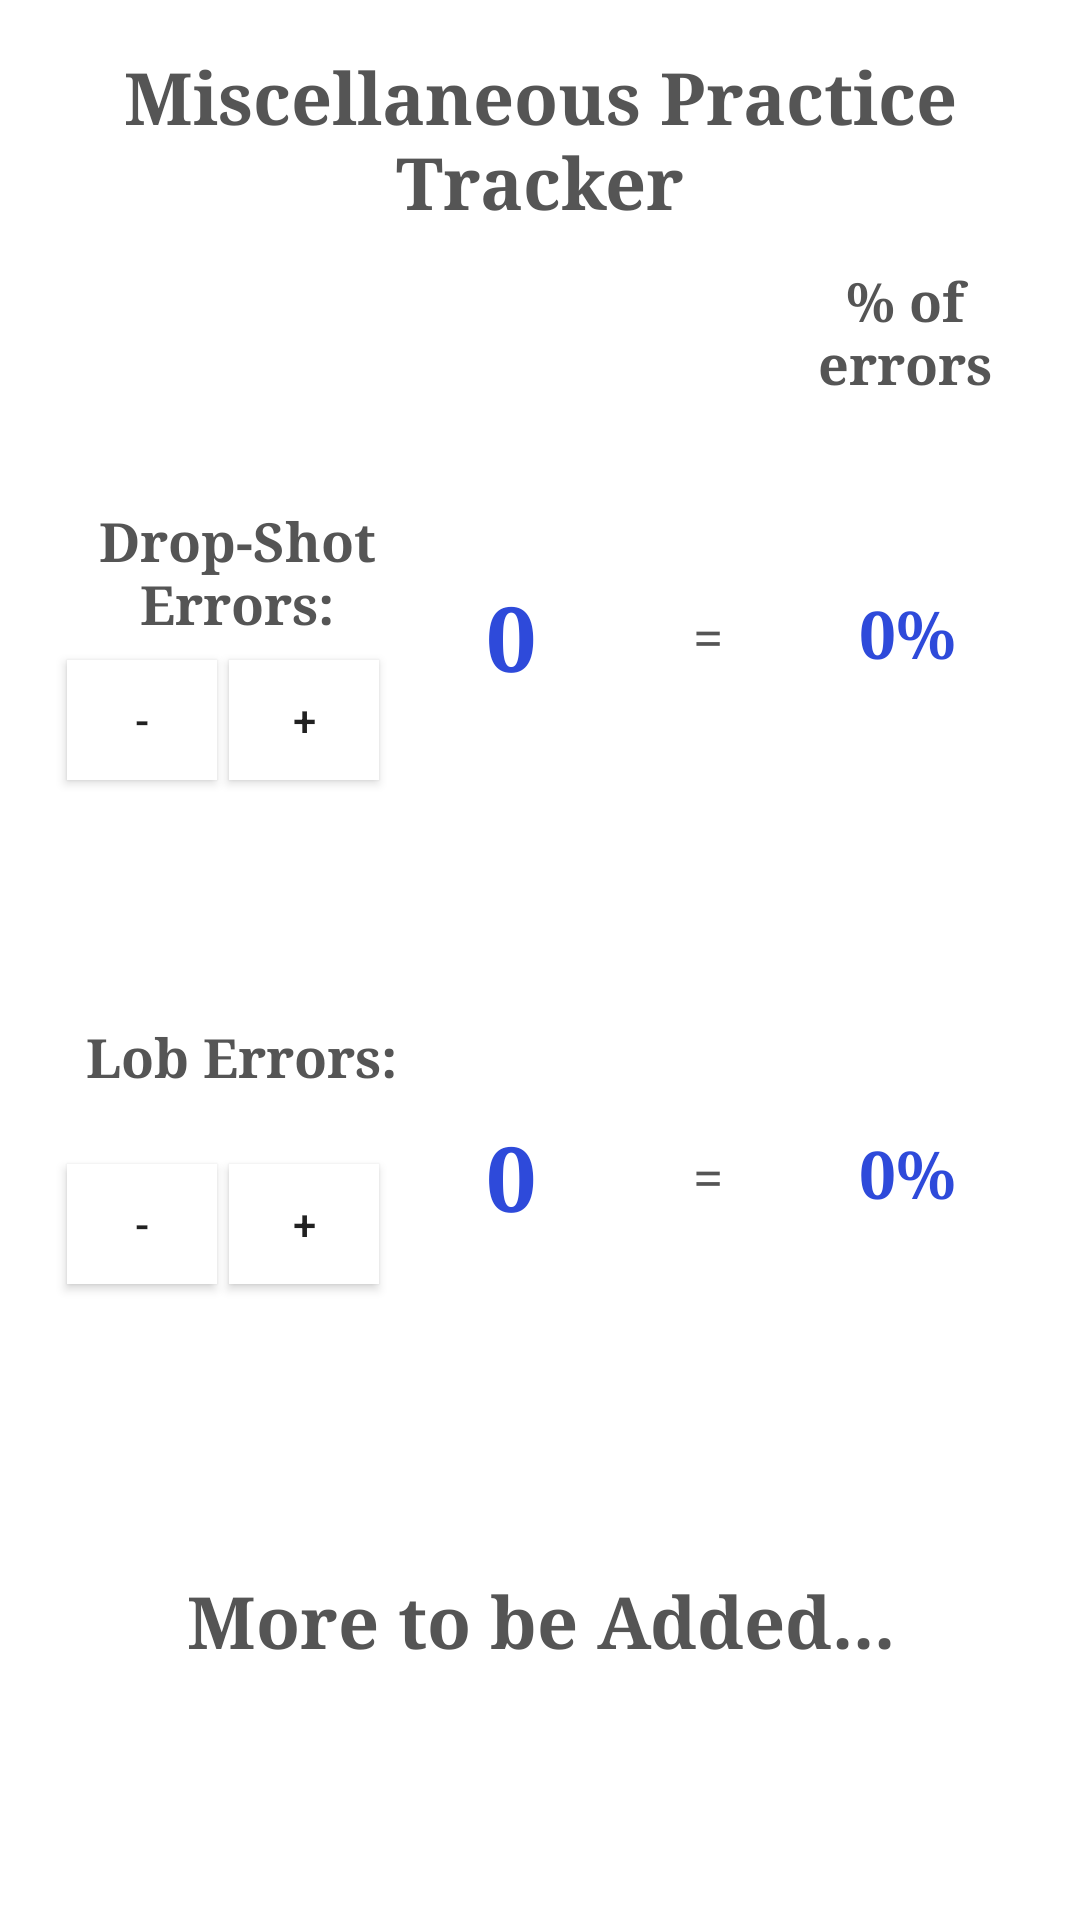

Here is an Android app screen rendered from its layout file. Give the layout XML and the strings, colors and styles it references.
<!-- AndroidManifest.xml: application theme Theme.TennisVitalFuse -->
<!-- res/layout/activity_misc_practice_tracker.xml -->
<?xml version="1.0" encoding="utf-8"?>
<androidx.constraintlayout.widget.ConstraintLayout xmlns:android="http://schemas.android.com/apk/res/android"
    xmlns:app="http://schemas.android.com/apk/res-auto"
    xmlns:tools="http://schemas.android.com/tools"
    android:layout_width="match_parent"
    android:layout_height="match_parent"
    android:background="#000000"
    android:backgroundTint="#FFFFFF"
    xmlns:ap = "http://schemas.android.com/apk/res-auto"
    tools:context=".MatchTracker">

    <TextView
        android:id="@+id/banner"
        android:layout_width="match_parent"
        android:layout_height="wrap_content"
        android:layout_marginTop="16dp"
        android:fontFamily="serif"
        android:text="Miscellaneous Practice Tracker"
        android:textAlignment="center"
        android:textColor="#555555"
        android:textSize="24sp"
        android:textStyle="bold"
        app:layout_constraintEnd_toEndOf="parent"
        app:layout_constraintHorizontal_bias="0.0"
        app:layout_constraintLeft_toLeftOf="parent"
        app:layout_constraintRight_toRightOf="parent"
        app:layout_constraintStart_toStartOf="parent"
        app:layout_constraintTop_toTopOf="parent" />

    <TextView
        android:id="@+id/tbd"
        android:layout_width="294dp"
        android:layout_height="55dp"
        android:layout_marginTop="524dp"
        android:fontFamily="serif"
        android:text="More to be Added..."
        android:textAlignment="center"
        android:textColor="#555555"
        android:textSize="24sp"
        android:textStyle="bold"
        app:layout_constraintEnd_toEndOf="parent"
        app:layout_constraintHorizontal_bias="0.498"
        app:layout_constraintLeft_toLeftOf="parent"
        app:layout_constraintRight_toRightOf="parent"
        app:layout_constraintStart_toStartOf="parent"
        app:layout_constraintTop_toTopOf="parent" />

    <TextView
        android:id="@+id/equalOne"
        android:layout_width="50dp"
        android:layout_height="39dp"
        android:layout_marginTop="200dp"
        android:fontFamily="serif"
        android:text="="
        android:textAlignment="center"
        android:textColor="#555555"
        android:textSize="18sp"
        android:textStyle="bold"
        app:layout_constraintEnd_toEndOf="parent"
        app:layout_constraintHorizontal_bias="0.681"
        app:layout_constraintLeft_toLeftOf="parent"
        app:layout_constraintRight_toRightOf="parent"
        app:layout_constraintStart_toStartOf="parent"
        app:layout_constraintTop_toTopOf="parent" />

    <TextView
        android:id="@+id/equalTwo"
        android:layout_width="50dp"
        android:layout_height="39dp"
        android:layout_marginTop="380dp"
        android:fontFamily="serif"
        android:text="="
        android:textAlignment="center"
        android:textColor="#555555"
        android:textSize="18sp"
        android:textStyle="bold"
        app:layout_constraintEnd_toEndOf="parent"
        app:layout_constraintHorizontal_bias="0.681"
        app:layout_constraintLeft_toLeftOf="parent"
        app:layout_constraintRight_toRightOf="parent"
        app:layout_constraintStart_toStartOf="parent"
        app:layout_constraintTop_toTopOf="parent" />

    <TextView
        android:id="@+id/percentErrors"
        android:layout_width="90dp"
        android:layout_height="53dp"
        android:layout_marginTop="88dp"
        android:fontFamily="serif"
        android:text="% of errors"
        android:textAlignment="center"
        android:textColor="#555555"
        android:textSize="18sp"
        android:textStyle="bold"
        app:layout_constraintEnd_toEndOf="parent"
        app:layout_constraintHorizontal_bias="0.95"
        app:layout_constraintLeft_toLeftOf="parent"
        app:layout_constraintRight_toRightOf="parent"
        app:layout_constraintStart_toStartOf="parent"
        app:layout_constraintTop_toTopOf="parent" />

    <TextView
        android:id="@+id/dsErrors"
        android:layout_width="132dp"
        android:layout_height="52dp"
        android:layout_marginTop="168dp"
        android:fontFamily="serif"
        android:text="Drop-Shot Errors:"
        android:textAlignment="center"
        android:textColor="#555555"
        android:textSize="18sp"
        android:textStyle="bold"
        app:layout_constraintEnd_toEndOf="parent"
        app:layout_constraintHorizontal_bias="0.057"
        app:layout_constraintLeft_toLeftOf="parent"
        app:layout_constraintRight_toRightOf="parent"
        app:layout_constraintStart_toStartOf="parent"
        app:layout_constraintTop_toTopOf="parent" />

    <TextView
        android:id="@+id/lbErrors"
        android:layout_width="161dp"
        android:layout_height="46dp"
        android:layout_marginTop="340dp"
        android:fontFamily="serif"
        android:text="Lob Errors:"
        android:textAlignment="center"
        android:textColor="#555555"
        android:textSize="18sp"
        android:textStyle="bold"
        app:layout_constraintEnd_toEndOf="parent"
        app:layout_constraintHorizontal_bias="0.0"
        app:layout_constraintLeft_toLeftOf="parent"
        app:layout_constraintRight_toRightOf="parent"
        app:layout_constraintStart_toStartOf="parent"
        app:layout_constraintTop_toTopOf="parent" />

    <Button
        android:id="@+id/plus1"
        android:layout_width="50dp"
        android:layout_height="40dp"
        android:layout_marginTop="220dp"
        android:background="@android:color/white"
        android:text="+"
        app:layout_constraintEnd_toEndOf="parent"
        app:layout_constraintHorizontal_bias="0.246"
        app:layout_constraintLeft_toLeftOf="parent"
        app:layout_constraintRight_toRightOf="parent"
        app:layout_constraintStart_toStartOf="parent"
        app:layout_constraintTop_toTopOf="parent" />

    <Button
        android:id="@+id/minus1"
        android:layout_width="50dp"
        android:layout_height="40dp"
        android:layout_marginTop="220dp"
        android:background="@android:color/white"
        android:text="-"
        app:layout_constraintEnd_toEndOf="parent"
        app:layout_constraintHorizontal_bias="0.072"
        app:layout_constraintLeft_toLeftOf="parent"
        app:layout_constraintRight_toRightOf="parent"
        app:layout_constraintStart_toStartOf="parent"
        app:layout_constraintTop_toTopOf="parent" />

    <TextView
        android:id="@+id/dsNum"
        android:layout_width="80dp"
        android:layout_height="40dp"
        android:layout_marginTop="192dp"
        android:fontFamily="serif"
        android:text="0"
        android:textAlignment="center"
        android:textColor="#2E4ADA"
        android:textSize="30sp"
        android:textStyle="bold"
        app:layout_constraintEnd_toEndOf="parent"
        app:layout_constraintHorizontal_bias="0.465"
        app:layout_constraintLeft_toLeftOf="parent"
        app:layout_constraintRight_toRightOf="parent"
        app:layout_constraintStart_toStartOf="parent"
        app:layout_constraintTop_toTopOf="parent" />

    <TextView
        android:id="@+id/dsNumPercent"
        android:layout_width="90dp"
        android:layout_height="40dp"
        android:layout_marginTop="196dp"
        android:fontFamily="serif"
        android:text="0%"
        android:textAlignment="center"
        android:textColor="#2E4ADA"
        android:textSize="22sp"
        android:textStyle="bold"
        app:layout_constraintEnd_toEndOf="parent"
        app:layout_constraintHorizontal_bias="0.953"
        app:layout_constraintLeft_toLeftOf="parent"
        app:layout_constraintRight_toRightOf="parent"
        app:layout_constraintStart_toStartOf="parent"
        app:layout_constraintTop_toTopOf="parent" />

    <Button
        android:id="@+id/plus2"
        android:layout_width="50dp"
        android:layout_height="40dp"
        android:layout_marginTop="388dp"
        android:background="@android:color/white"
        android:text="+"
        app:layout_constraintEnd_toEndOf="parent"
        app:layout_constraintHorizontal_bias="0.246"
        app:layout_constraintLeft_toLeftOf="parent"
        app:layout_constraintRight_toRightOf="parent"
        app:layout_constraintStart_toStartOf="parent"
        app:layout_constraintTop_toTopOf="parent" />

    <Button
        android:id="@+id/minus2"
        android:layout_width="50dp"
        android:layout_height="40dp"
        android:layout_marginTop="388dp"
        android:background="@android:color/white"
        android:text="-"
        app:layout_constraintEnd_toEndOf="parent"
        app:layout_constraintHorizontal_bias="0.072"
        app:layout_constraintLeft_toLeftOf="parent"
        app:layout_constraintRight_toRightOf="parent"
        app:layout_constraintStart_toStartOf="parent"
        app:layout_constraintTop_toTopOf="parent" />

    <TextView
        android:id="@+id/loNum"
        android:layout_width="80dp"
        android:layout_height="40dp"
        android:layout_marginTop="372dp"
        android:fontFamily="serif"
        android:text="0"
        android:textAlignment="center"
        android:textColor="#2E4ADA"
        android:textSize="30sp"
        android:textStyle="bold"
        app:layout_constraintEnd_toEndOf="parent"
        app:layout_constraintHorizontal_bias="0.465"
        app:layout_constraintLeft_toLeftOf="parent"
        app:layout_constraintRight_toRightOf="parent"
        app:layout_constraintStart_toStartOf="parent"
        app:layout_constraintTop_toTopOf="parent" />

    <TextView
        android:id="@+id/loNumPercent"
        android:layout_width="90dp"
        android:layout_height="40dp"
        android:layout_marginTop="376dp"
        android:fontFamily="serif"
        android:text="0%"
        android:textAlignment="center"
        android:textColor="#2E4ADA"
        android:textSize="22sp"
        android:textStyle="bold"
        app:layout_constraintEnd_toEndOf="parent"
        app:layout_constraintHorizontal_bias="0.953"
        app:layout_constraintLeft_toLeftOf="parent"
        app:layout_constraintRight_toRightOf="parent"
        app:layout_constraintStart_toStartOf="parent"
        app:layout_constraintTop_toTopOf="parent" />

    <ProgressBar
        android:id="@+id/progressBar"
        style="?android:attr/progressBarStyle"
        android:layout_width="wrap_content"
        android:layout_height="wrap_content"
        android:layout_centerInParent="true"
        android:visibility="gone"
        app:layout_constraintBottom_toBottomOf="parent"
        app:layout_constraintLeft_toLeftOf="parent"
        app:layout_constraintRight_toRightOf="parent"
        app:layout_constraintTop_toTopOf="parent" />


</androidx.constraintlayout.widget.ConstraintLayout>
<!-- resources referenced by this layout -->
<resources>
  <style name="Theme.TennisVitalFuse" parent="Theme.MaterialComponents.DayNight.DarkActionBar">
          
  
  
          <item name="colorPrimary">@color/navy</item>
          <item name="colorPrimaryVariant">@color/tennis_ball_green</item>
          <item name="colorOnPrimary">@color/white</item>
          
          <item name="colorSecondary">@color/tennis_ball_green</item>
          <item name="colorSecondaryVariant">@color/teal_700</item>
          <item name="colorOnSecondary">@color/black</item>
          
          
          
      </style>
  <color name="navy">#061D95</color>
  <color name="tennis_ball_green">#FDF71F</color>
  <color name="white">#FFFFFFFF</color>
  <color name="teal_700">#FF018786</color>
  <color name="black">#FF000000</color>
</resources>
